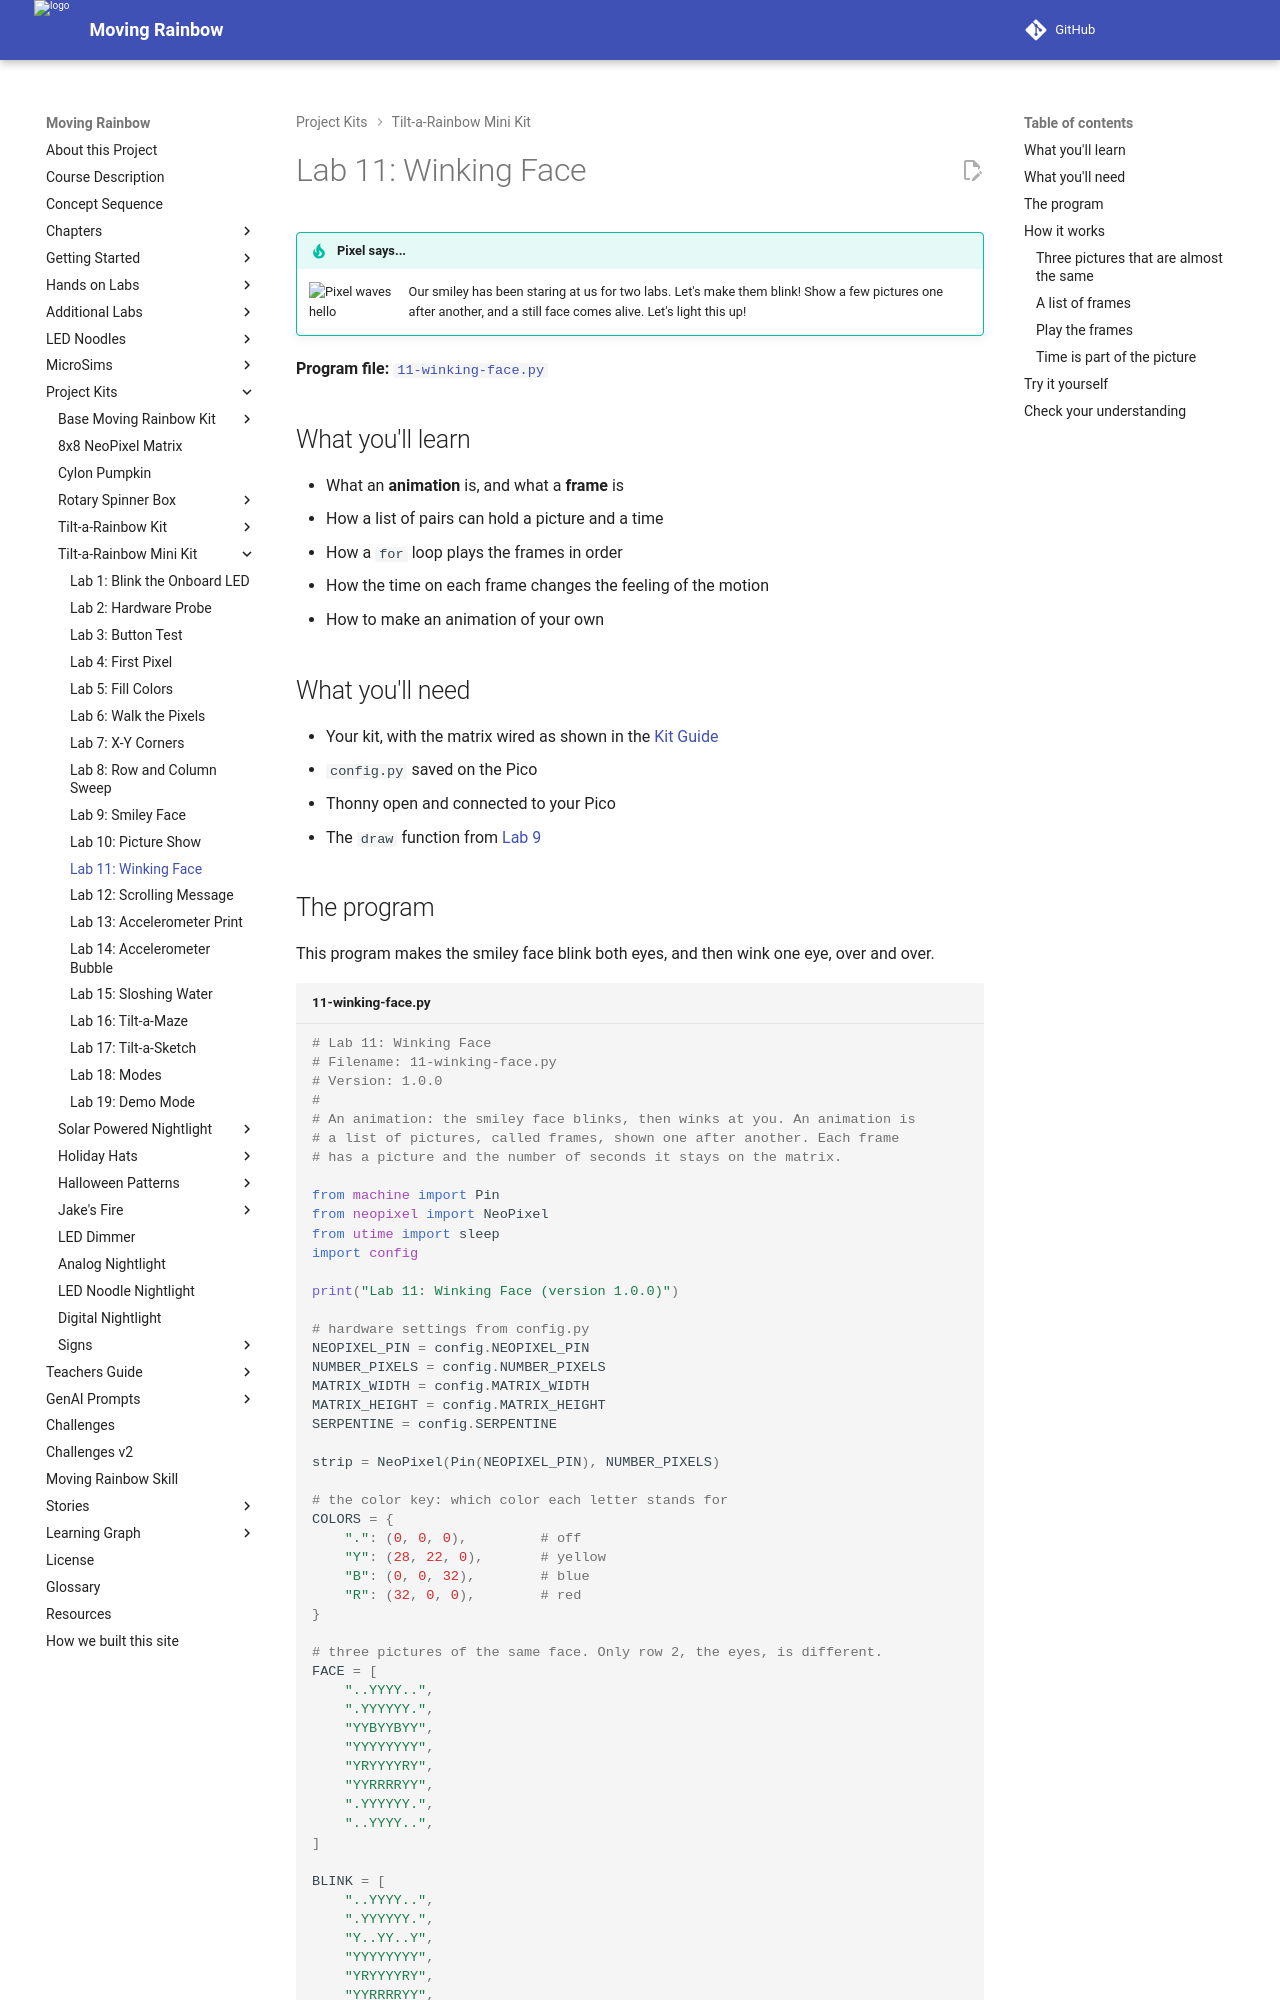

repository: dmccreary/moving-rainbow · page: kits/8x8-matrix-accel/11-winking-face/index.html · generator: mkdocs

# Lab 11: Winking Face

!!! tip "Pixel says..."
    <img src="../../../img/mascot/welcome.png" class="mascot-admonition-img" alt="Pixel waves hello">
    Our smiley has been staring at us for two labs. Let's make them blink! Show a few pictures
    one after another, and a still face comes alive. Let's light this up!

**Program file:** [`11-winking-face.py`](https://github.com/dmccreary/moving-rainbow/blob/master/src/kits/8x8-matrix-accel/11-winking-face.py)

## What you'll learn

- What an **animation** is, and what a **frame** is
- How a list of pairs can hold a picture and a time
- How a `for` loop plays the frames in order
- How the time on each frame changes the feeling of the motion
- How to make an animation of your own

## What you'll need

- Your kit, with the matrix wired as shown in the [Kit Guide](index.md)
- `config.py` saved on the Pico
- Thonny open and connected to your Pico
- The `draw` function from [Lab 9](09-smiley-face.md)

## The program

This program makes the smiley face blink both eyes, and then wink one eye, over and over.

```python title="11-winking-face.py"
--8<-- "src/kits/8x8-matrix-accel/11-winking-face.py"
```

Run it. The face looks at you for two seconds. It blinks very quickly. It looks at you again, and then it gives you a slow wink.

```text
Lab 11: Winking Face (version 1.0.0)
```

![Three simulated 8x8 LED matrices side by side. The first, labeled FACE, shows the smiley with two blue eyes. The second, labeled BLINK, shows both eyes as short dark lines. The third, labeled WINK, shows one blue eye and one dark line.](./img/wink-frames.png){ width="600" }

*This picture was drawn by a computer simulator, so your real matrix may look a little different.*

## How it works
